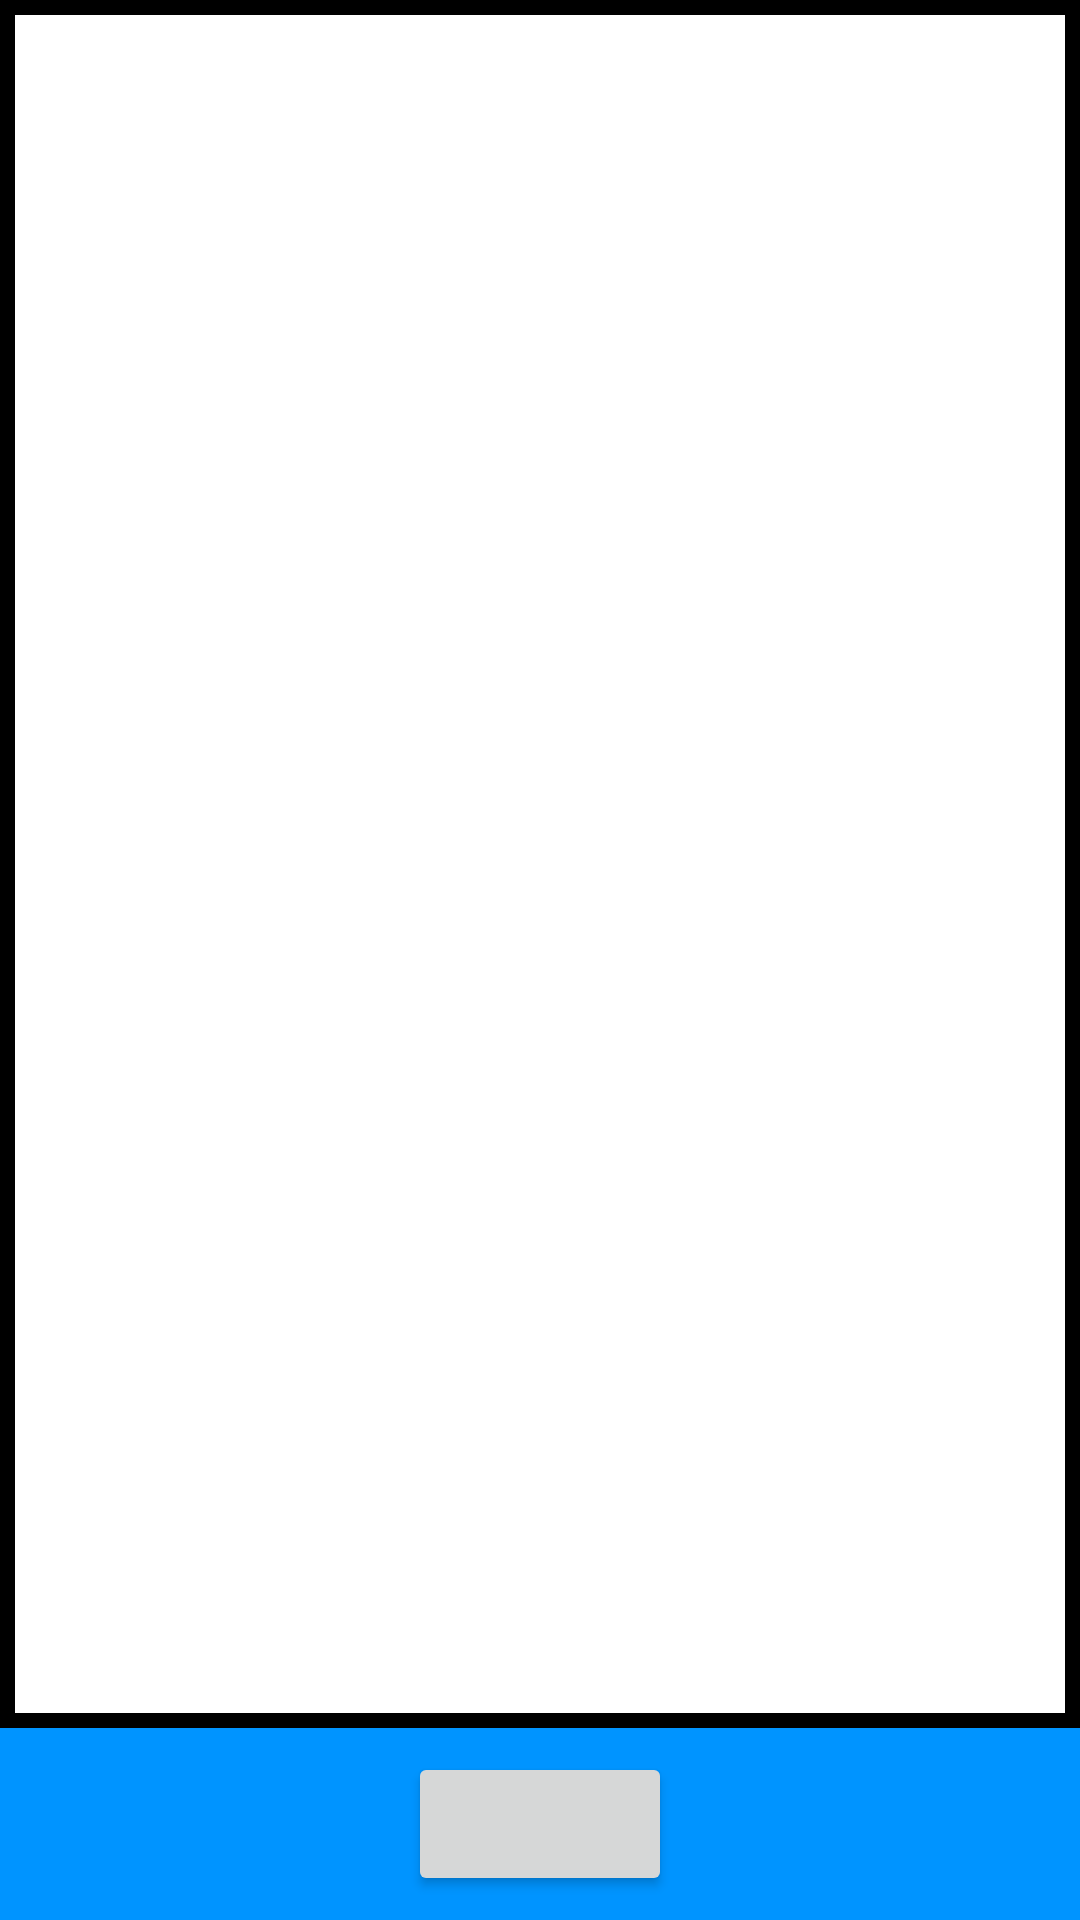

The Android layout XML behind this screen, and the referenced resources:
<!-- AndroidManifest.xml: application theme Theme.HWCollector -->
<!-- res/layout/activity_list_view.xml -->
<?xml version="1.0" encoding="utf-8"?>
<androidx.constraintlayout.widget.ConstraintLayout xmlns:android="http://schemas.android.com/apk/res/android"
    xmlns:app="http://schemas.android.com/apk/res-auto"
    xmlns:tools="http://schemas.android.com/tools"
    android:layout_width="match_parent"
    android:layout_height="match_parent"
    android:background="#0094FF"
    tools:context=".ListView">

    <ScrollView
        android:id="@+id/scrollView"
        android:layout_width="0dp"
        android:layout_height="0dp"
        app:layout_constraintTop_toTopOf="parent"
        app:layout_constraintBottom_toTopOf="@id/h1"
        app:layout_constraintLeft_toLeftOf="parent"
        app:layout_constraintRight_toRightOf="parent"
        android:background="@drawable/bg_rectangle_white"
        ></ScrollView>
    <Button
        android:id="@+id/addInformationButton"
        android:layout_width="wrap_content"
        android:layout_height="wrap_content"
        app:layout_constraintTop_toBottomOf="@id/h1"
        app:layout_constraintBottom_toBottomOf="parent"
        app:layout_constraintLeft_toLeftOf="parent"
        app:layout_constraintRight_toRightOf="parent"
        android:onClick="onClick"
        >
    </Button>

    <androidx.constraintlayout.widget.Guideline
        android:id="@+id/h1"
        android:layout_width="wrap_content"
        android:layout_height="wrap_content"
        android:orientation="horizontal"
        app:layout_constraintGuide_percent="0.90"
        />

</androidx.constraintlayout.widget.ConstraintLayout>
<!-- resources referenced by this layout -->
<resources>
  <!-- drawable bg_rectangle_white (drawable) -->
  <?xml version="1.0" encoding="utf-8"?>
  <shape xmlns:android="http://schemas.android.com/apk/res/android"
      android:shape="rectangle">
      <gradient android:startColor="@color/white"
          android:endColor="@color/white"
          android:angle="270" />
      <stroke
          android:width="5dp"
          android:color="#000000"
          />
  
  </shape>
  <style name="Theme.HWCollector" parent="Theme.MaterialComponents.DayNight.NoActionBar">
          
          <item name="colorPrimary">#ED1C24</item>
          <item name="colorPrimaryVariant">#B5151D</item>
          <item name="colorOnPrimary">#0094FF</item>
          
          <item name="colorSecondary">#ED1C24</item>
          <item name="colorSecondaryVariant">#B5151D</item>
          <item name="colorOnSecondary">#0094FF</item>
          
          <item name="android:statusBarColor" tools:targetApi="l">?attr/colorPrimaryVariant</item>
          
      </style>
  <!-- not gathered from this repository: default colours our renderer supplied (Android Studio template values) -->
  <color name="white">#FFFFFFFF</color>
</resources>
